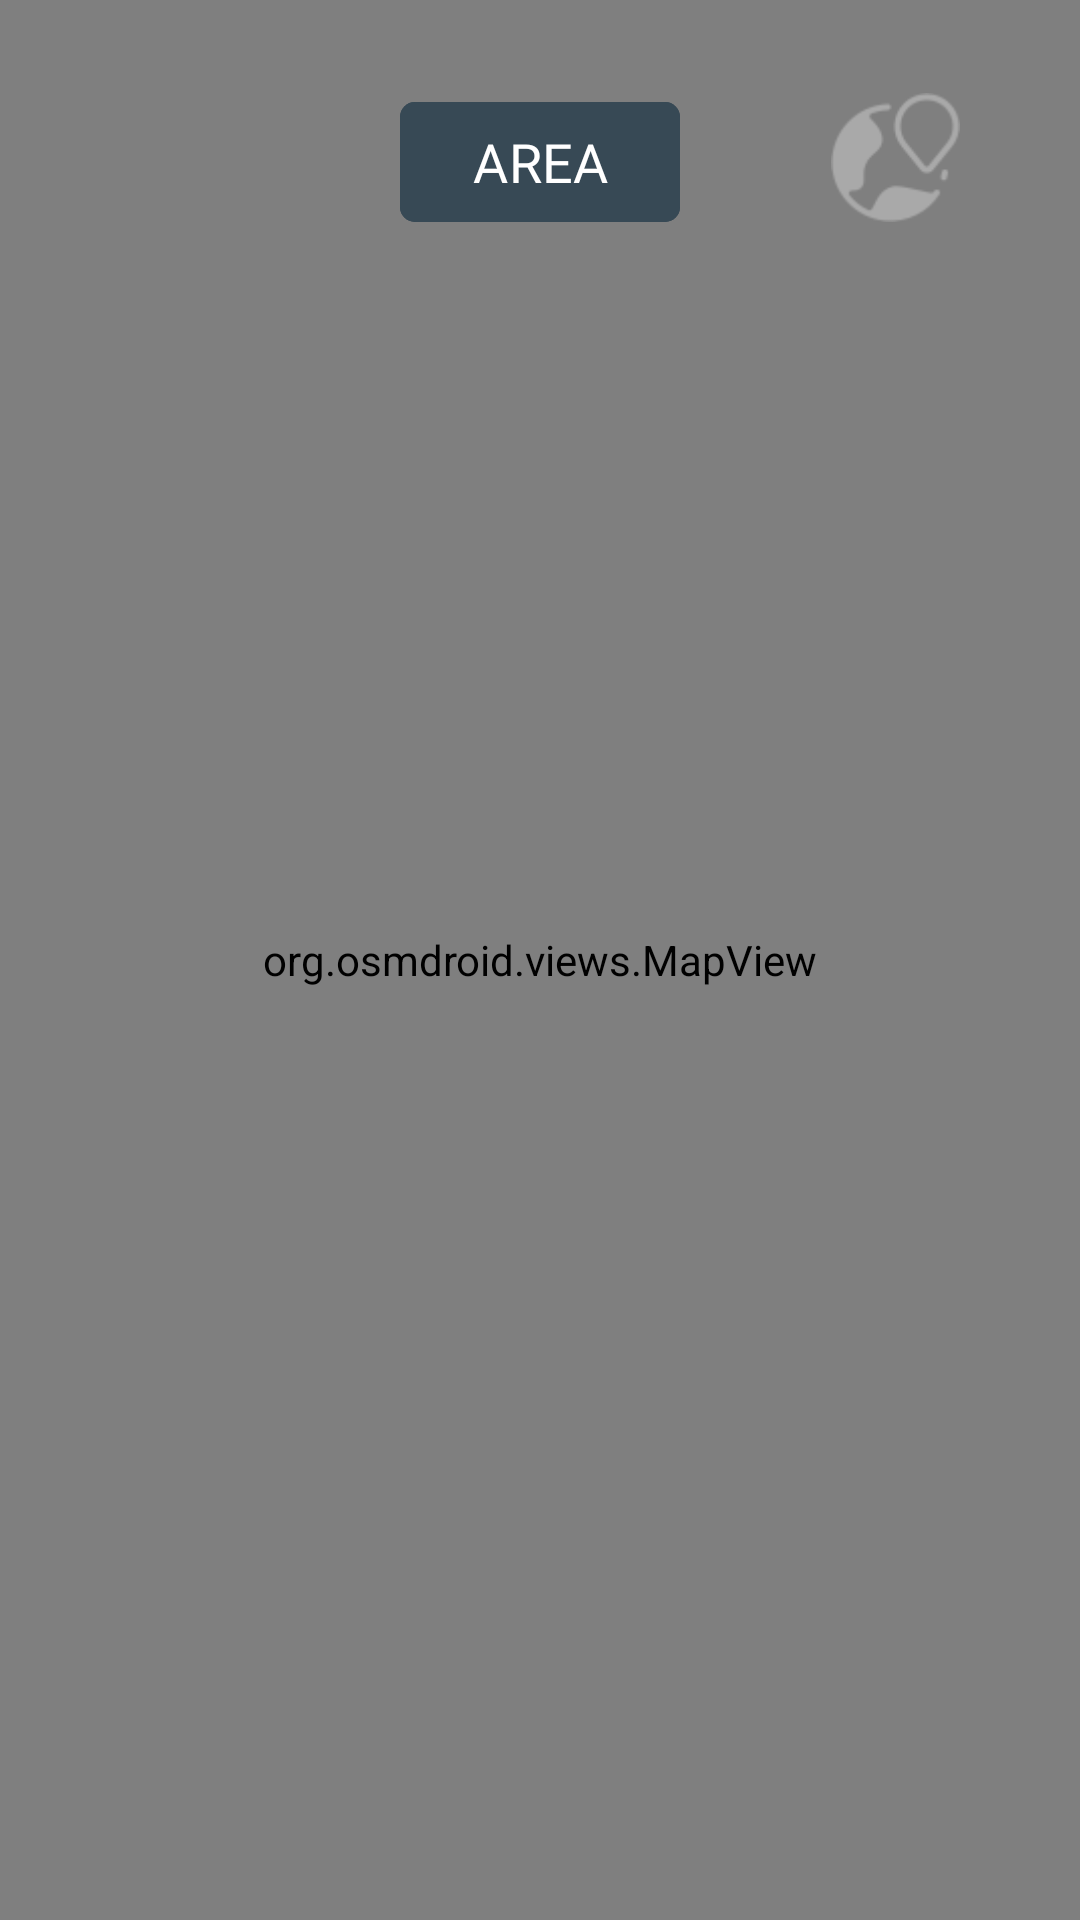

The Android layout XML behind this screen, and the referenced resources:
<!-- AndroidManifest.xml: application theme Theme.Osmfogmap -->
<!-- res/layout/activity_main.xml -->
<?xml version="1.0" encoding="utf-8"?>
<androidx.constraintlayout.widget.ConstraintLayout xmlns:android="http://schemas.android.com/apk/res/android"
    xmlns:app="http://schemas.android.com/apk/res-auto"
    xmlns:tools="http://schemas.android.com/tools"
    android:id="@+id/main"
    android:layout_width="match_parent"
    android:layout_height="match_parent"
    tools:context=".MainActivity">

    <org.osmdroid.views.MapView
        android:id="@+id/map"
        android:layout_width="match_parent"
        android:layout_height="match_parent"
        tools:layout_editor_absoluteX="16dp"
        tools:layout_editor_absoluteY="39dp">

    </org.osmdroid.views.MapView>


    <ImageButton
        android:id="@+id/btn_mylocation"
        android:layout_width="43dp"
        android:layout_height="45dp"
        android:background="@android:color/transparent"
        android:scaleType="fitCenter"
        android:src="@drawable/icon_mylocation"
        android:onClick="onShowMyPositionClicked"

        android:layout_marginTop="30dp"
        android:layout_marginEnd="40dp"
        app:layout_constraintTop_toTopOf="parent"
        app:layout_constraintEnd_toEndOf="parent"/>

    <com.google.android.material.button.MaterialButton
        android:id="@+id/btn_area"
        android:clickable="false"

        android:fontFamily="@font/clash"
        android:textSize="18sp"
        android:textStyle="normal"
        app:cornerRadius="5dp"
        android:backgroundTint="@color/material_dynamic_secondary30"
        android:textColor="@color/white"
        android:layout_width="wrap_content"
        android:layout_height="wrap_content"
        app:layout_constraintTop_toTopOf="parent"
        android:layout_marginTop="30dp"
        android:layout_gravity="center"
        android:text="AREA"
        app:layout_constraintEnd_toStartOf="@+id/btn_mylocation"
        app:layout_constraintStart_toEndOf="@+id/btn_settings"/>





    <ImageButton
        android:id="@+id/btn_settings"
        android:layout_width="43dp"
        android:layout_height="45dp"
        android:background="@android:color/transparent"
        android:scaleType="fitCenter"
        android:src="@drawable/icon_settings"
        android:onClick="onSettingsClicked"
        app:layout_constraintTop_toTopOf="parent"
        app:layout_constraintStart_toStartOf="parent"
        android:layout_marginTop="30dp"
        android:layout_marginStart="40dp" />



</androidx.constraintlayout.widget.ConstraintLayout>
<!-- resources referenced by this layout -->
<resources>
  <!-- drawable icon_mylocation: png bitmap (drawable, 1928 bytes) -->
  <style name="Theme.Osmfogmap" parent="Base.Theme.Osmfogmap" />
  <style name="Base.Theme.Osmfogmap" parent="Theme.Material3.DayNight.NoActionBar">
          
          
      </style>
  <!-- not gathered from this repository: default colours our renderer supplied (Android Studio template values) -->
  <color name="white">#FFFFFFFF</color>
</resources>
